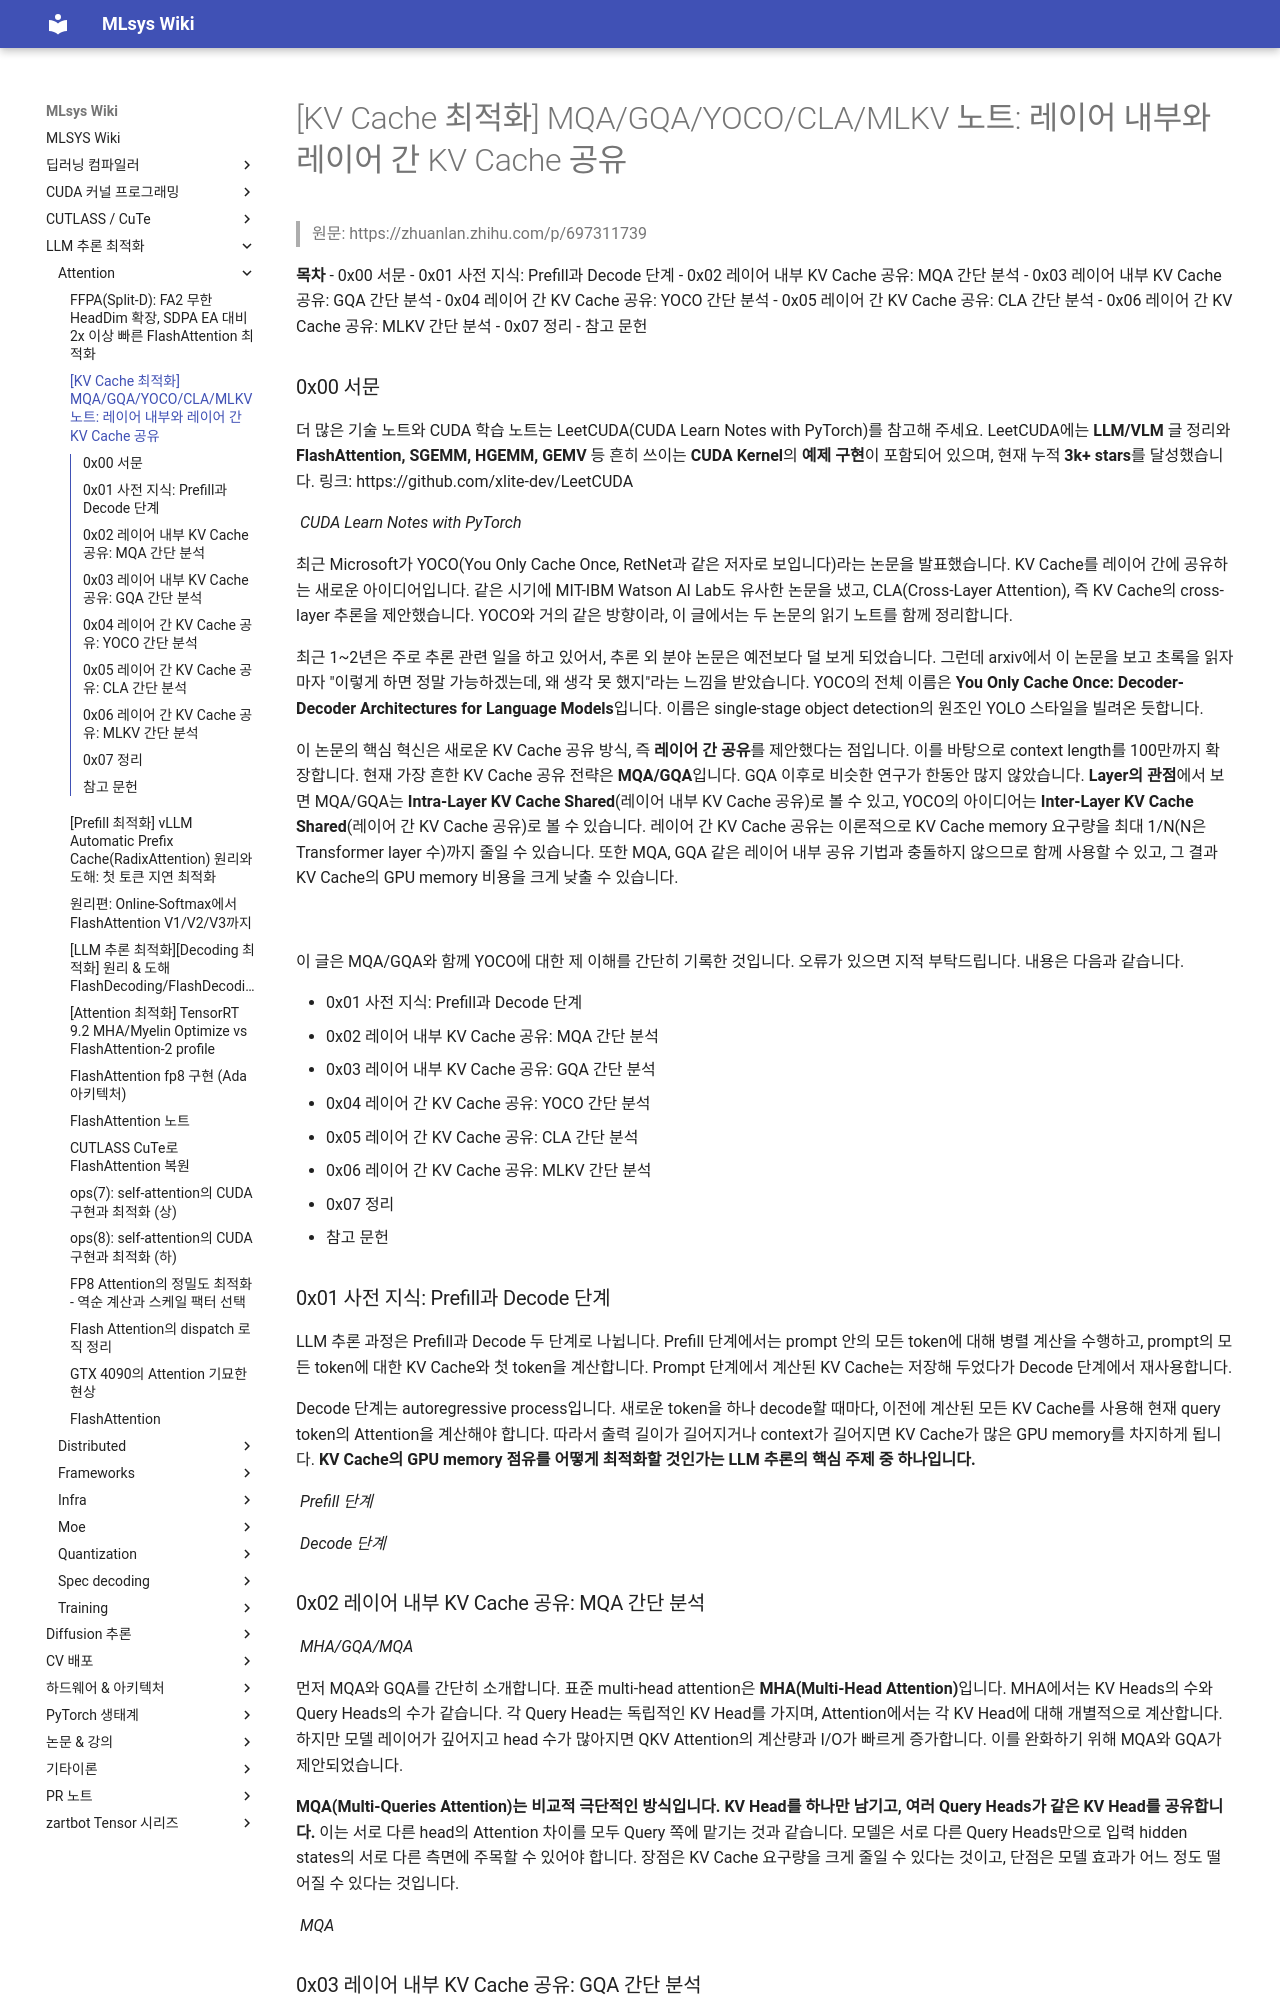

repository: elwhyjay/mlsys-wiki · page: 4-llm-inference/attention/A24_kv_cache_sharing/index.html · generator: mkdocs

# [KV Cache 최적화] MQA/GQA/YOCO/CLA/MLKV 노트: 레이어 내부와 레이어 간 KV Cache 공유

> 원문: https://zhuanlan.zhihu.com/p/697311739

**목차**
- 0x00 서문
- 0x01 사전 지식: Prefill과 Decode 단계
- 0x02 레이어 내부 KV Cache 공유: MQA 간단 분석
- 0x03 레이어 내부 KV Cache 공유: GQA 간단 분석
- 0x04 레이어 간 KV Cache 공유: YOCO 간단 분석
- 0x05 레이어 간 KV Cache 공유: CLA 간단 분석
- 0x06 레이어 간 KV Cache 공유: MLKV 간단 분석
- 0x07 정리
- 참고 문헌

### 0x00 서문

더 많은 기술 노트와 CUDA 학습 노트는 LeetCUDA(CUDA Learn Notes with PyTorch)를 참고해 주세요. LeetCUDA에는 **LLM/VLM** 글 정리와 **FlashAttention, SGEMM, HGEMM, GEMV** 등 흔히 쓰이는 **CUDA Kernel**의 **예제 구현**이 포함되어 있으며, 현재 누적 **3k+ stars**를 달성했습니다. 링크: https://github.com/xlite-dev/LeetCUDA

![](images/v2-cae076e970b2cec6399017ceed59e24a_1440w.png)
*CUDA Learn Notes with PyTorch*

최근 Microsoft가 YOCO(You Only Cache Once, RetNet과 같은 저자로 보입니다)라는 논문을 발표했습니다. KV Cache를 레이어 간에 공유하는 새로운 아이디어입니다. 같은 시기에 MIT-IBM Watson AI Lab도 유사한 논문을 냈고, CLA(Cross-Layer Attention), 즉 KV Cache의 cross-layer 추론을 제안했습니다. YOCO와 거의 같은 방향이라, 이 글에서는 두 논문의 읽기 노트를 함께 정리합니다.

최근 1~2년은 주로 추론 관련 일을 하고 있어서, 추론 외 분야 논문은 예전보다 덜 보게 되었습니다. 그런데 arxiv에서 이 논문을 보고 초록을 읽자마자 "이렇게 하면 정말 가능하겠는데, 왜 생각 못 했지"라는 느낌을 받았습니다. YOCO의 전체 이름은 **You Only Cache Once: Decoder-Decoder Architectures for Language Models**입니다. 이름은 single-stage object detection의 원조인 YOLO 스타일을 빌려온 듯합니다.

이 논문의 핵심 혁신은 새로운 KV Cache 공유 방식, 즉 **레이어 간 공유**를 제안했다는 점입니다. 이를 바탕으로 context length를 100만까지 확장합니다. 현재 가장 흔한 KV Cache 공유 전략은 **MQA/GQA**입니다. GQA 이후로 비슷한 연구가 한동안 많지 않았습니다. **Layer의 관점**에서 보면 MQA/GQA는 **Intra-Layer KV Cache Shared**(레이어 내부 KV Cache 공유)로 볼 수 있고, YOCO의 아이디어는 **Inter-Layer KV Cache Shared**(레이어 간 KV Cache 공유)로 볼 수 있습니다. 레이어 간 KV Cache 공유는 이론적으로 KV Cache memory 요구량을 최대 1/N(N은 Transformer layer 수)까지 줄일 수 있습니다. 또한 MQA, GQA 같은 레이어 내부 공유 기법과 충돌하지 않으므로 함께 사용할 수 있고, 그 결과 KV Cache의 GPU memory 비용을 크게 낮출 수 있습니다.

![](images/v2-513eee9f4124204e86fe9a143b7f1bf8_1440w.png)

이 글은 MQA/GQA와 함께 YOCO에 대한 제 이해를 간단히 기록한 것입니다. 오류가 있으면 지적 부탁드립니다. 내용은 다음과 같습니다.

- 0x01 사전 지식: Prefill과 Decode 단계
- 0x02 레이어 내부 KV Cache 공유: MQA 간단 분석
- 0x03 레이어 내부 KV Cache 공유: GQA 간단 분석
- 0x04 레이어 간 KV Cache 공유: YOCO 간단 분석
- 0x05 레이어 간 KV Cache 공유: CLA 간단 분석
- 0x06 레이어 간 KV Cache 공유: MLKV 간단 분석
- 0x07 정리
- 참고 문헌

### 0x01 사전 지식: Prefill과 Decode 단계

LLM 추론 과정은 Prefill과 Decode 두 단계로 나뉩니다. Prefill 단계에서는 prompt 안의 모든 token에 대해 병렬 계산을 수행하고, prompt의 모든 token에 대한 KV Cache와 첫 token을 계산합니다. Prompt 단계에서 계산된 KV Cache는 저장해 두었다가 Decode 단계에서 재사용합니다.

Decode 단계는 autoregressive process입니다. 새로운 token을 하나 decode할 때마다, 이전에 계산된 모든 KV Cache를 사용해 현재 query token의 Attention을 계산해야 합니다. 따라서 출력 길이가 길어지거나 context가 길어지면 KV Cache가 많은 GPU memory를 차지하게 됩니다. **KV Cache의 GPU memory 점유를 어떻게 최적화할 것인가는 LLM 추론의 핵심 주제 중 하나입니다.**

![](images/v2-a8fdfa70dfbc8aad23e51564ba23a04e_1440w.png)
*Prefill 단계*

![](images/v2-b857f6a5f4474afdeab00ebced4b2c14_1440w.png)
*Decode 단계*

### 0x02 레이어 내부 KV Cache 공유: MQA 간단 분석

![](images/v2-8cdb73d24db37838943febfb47949a31_1440w.png)
*MHA/GQA/MQA*

먼저 MQA와 GQA를 간단히 소개합니다. 표준 multi-head attention은 **MHA(Multi-Head Attention)**입니다. MHA에서는 KV Heads의 수와 Query Heads의 수가 같습니다. 각 Query Head는 독립적인 KV Head를 가지며, Attention에서는 각 KV Head에 대해 개별적으로 계산합니다. 하지만 모델 레이어가 깊어지고 head 수가 많아지면 QKV Attention의 계산량과 I/O가 빠르게 증가합니다. 이를 완화하기 위해 MQA와 GQA가 제안되었습니다.

**MQA(Multi-Queries Attention)는 비교적 극단적인 방식입니다. KV Head를 하나만 남기고, 여러 Query Heads가 같은 KV Head를 공유합니다.** 이는 서로 다른 head의 Attention 차이를 모두 Query 쪽에 맡기는 것과 같습니다. 모델은 서로 다른 Query Heads만으로 입력 hidden states의 서로 다른 측면에 주목할 수 있어야 합니다. 장점은 KV Cache 요구량을 크게 줄일 수 있다는 것이고, 단점은 모델 효과가 어느 정도 떨어질 수 있다는 것입니다.

![](images/v2-8894f5189a12dd86fea2e80dc8f5cb33_1440w.png)
*MQA*
